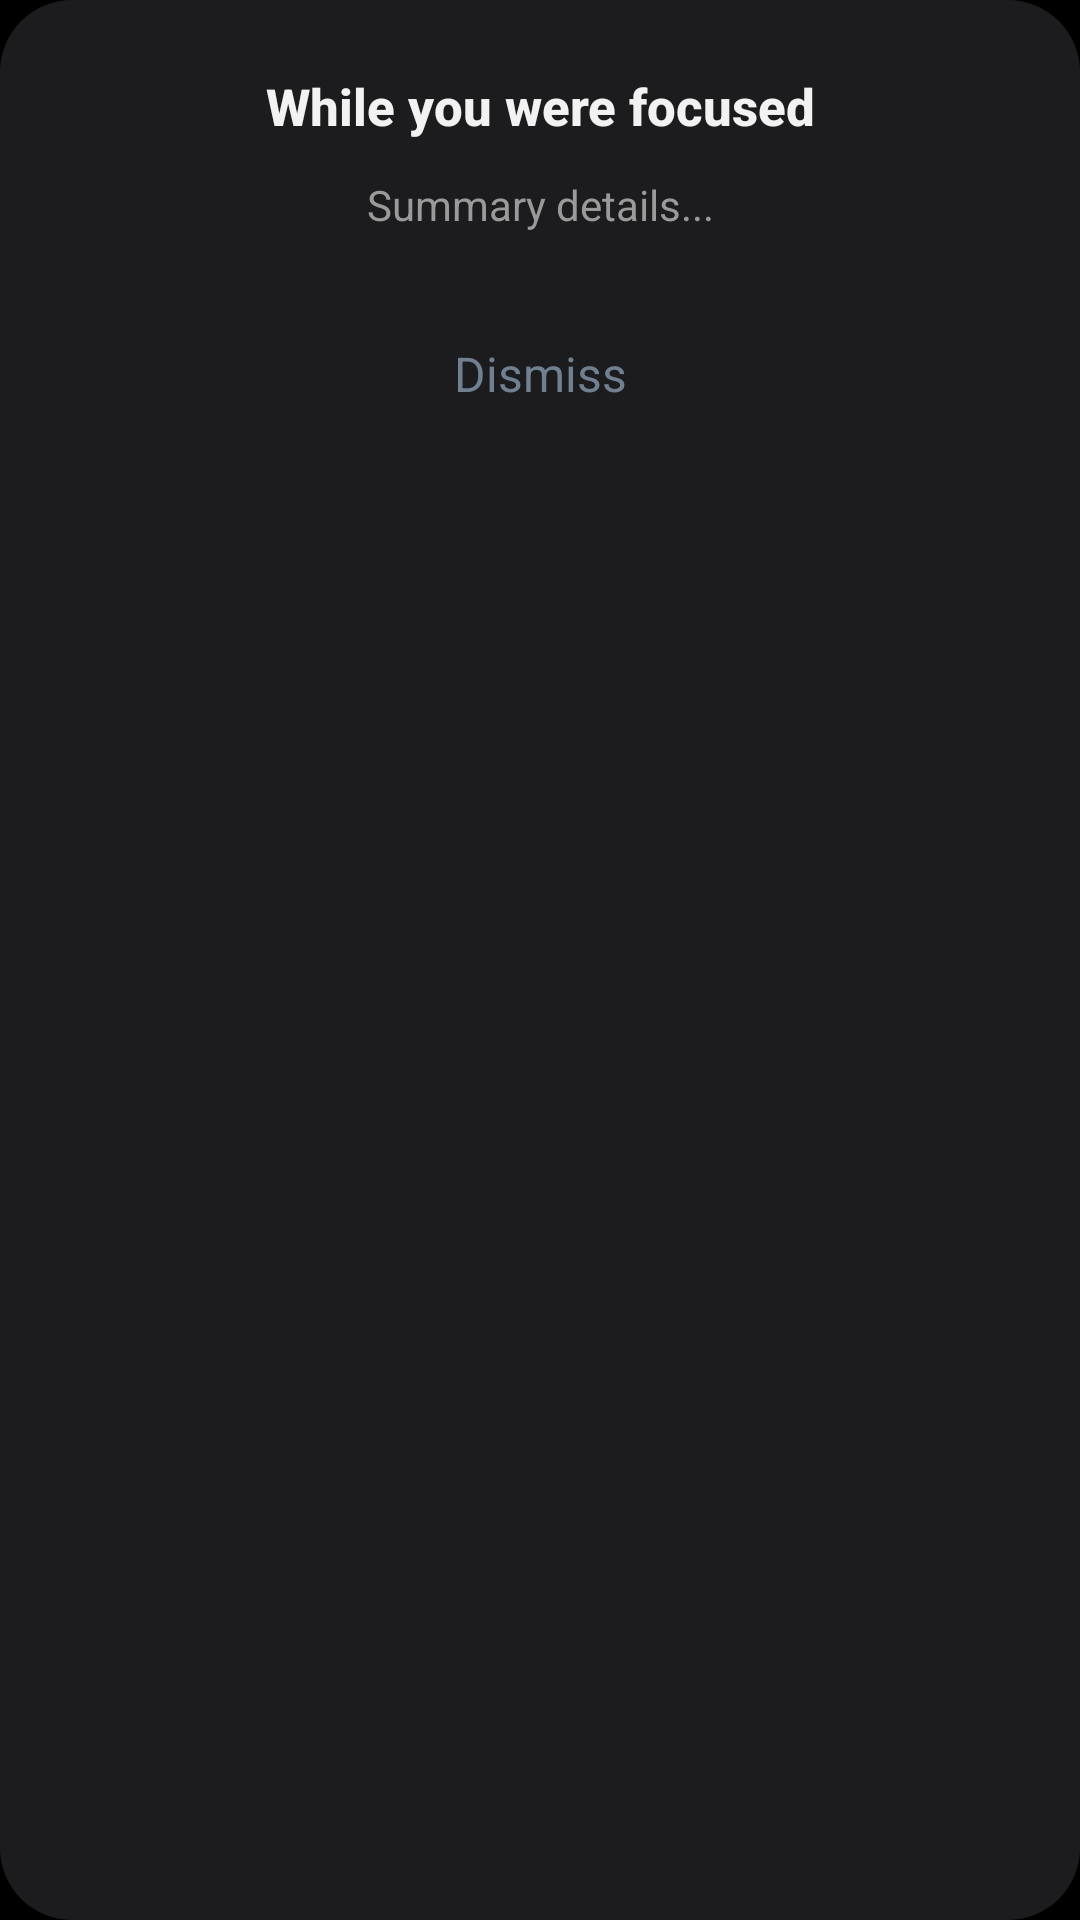

Here is an Android app screen rendered from its layout file. Give the layout XML and the strings, colors and styles it references.
<!-- AndroidManifest.xml: application theme Theme.MinimalistLauncher -->
<!-- res/layout/dialog_focus_summary.xml -->
<?xml version="1.0" encoding="utf-8"?>
<LinearLayout xmlns:android="http://schemas.android.com/apk/res/android"
    android:layout_width="300dp"
    android:layout_height="wrap_content"
    android:background="@drawable/bg_dialog_surface"
    android:orientation="vertical"
    android:padding="24dp"
    android:gravity="center_horizontal">

    
    <TextView
        android:id="@+id/dialogTitle"
        android:layout_width="wrap_content"
        android:layout_height="wrap_content"
        android:text="While you were focused"
        android:textColor="#F2F2F2"
        android:textSize="17sp"
        android:textStyle="bold"
        android:gravity="center"
        android:fontFamily="sans-serif-medium" />

    
    <TextView
        android:id="@+id/dialogBody"
        android:layout_width="wrap_content"
        android:layout_height="wrap_content"
        android:layout_marginTop="12dp"
        android:text="Summary details..."
        android:textColor="#9A9A9A"
        android:textSize="14sp"
        android:lineSpacingMultiplier="1.2"
        android:gravity="center" />

    
    <TextView
        android:id="@+id/dialogAction"
        android:layout_width="match_parent"
        android:layout_height="wrap_content"
        android:layout_marginTop="24dp"
        android:background="?attr/selectableItemBackground"
        android:gravity="center"
        android:padding="12dp"
        android:text="Dismiss"
        android:textColor="#708090"
        android:textSize="16sp"
        android:clickable="true"
        android:focusable="true" />

</LinearLayout>
<!-- resources referenced by this layout -->
<resources>
  <!-- drawable bg_dialog_surface (drawable) -->
  <?xml version="1.0" encoding="utf-8"?>
  <shape xmlns:android="http://schemas.android.com/apk/res/android">
      <solid android:color="#1C1C1E" /> 
      <corners android:radius="24dp" />
  </shape>
  <style name="Theme.MinimalistLauncher" parent="Theme.Material3.Dark.NoActionBar">
          
          <item name="android:colorBackground">@color/background</item>
          <item name="android:windowBackground">@color/background</item>
          
          
          <item name="colorPrimary">@color/primaryText</item>
          <item name="colorOnPrimary">@color/background</item>
          <item name="colorSecondary">@color/accent</item>
          
          
          <item name="android:textColorPrimary">@color/primaryText</item>
          <item name="android:textColorSecondary">@color/secondaryText</item>
          
          
          <item name="android:statusBarColor">@color/background</item>
          <item name="android:navigationBarColor">@color/background</item>
          
          
          <item name="colorControlHighlight">@color/accent</item>
      </style>
  <color name="background">#000000</color>
  <color name="primaryText">#E0E0E0</color>
  <color name="accent">#404040</color>
  <color name="secondaryText">#808080</color>
</resources>
